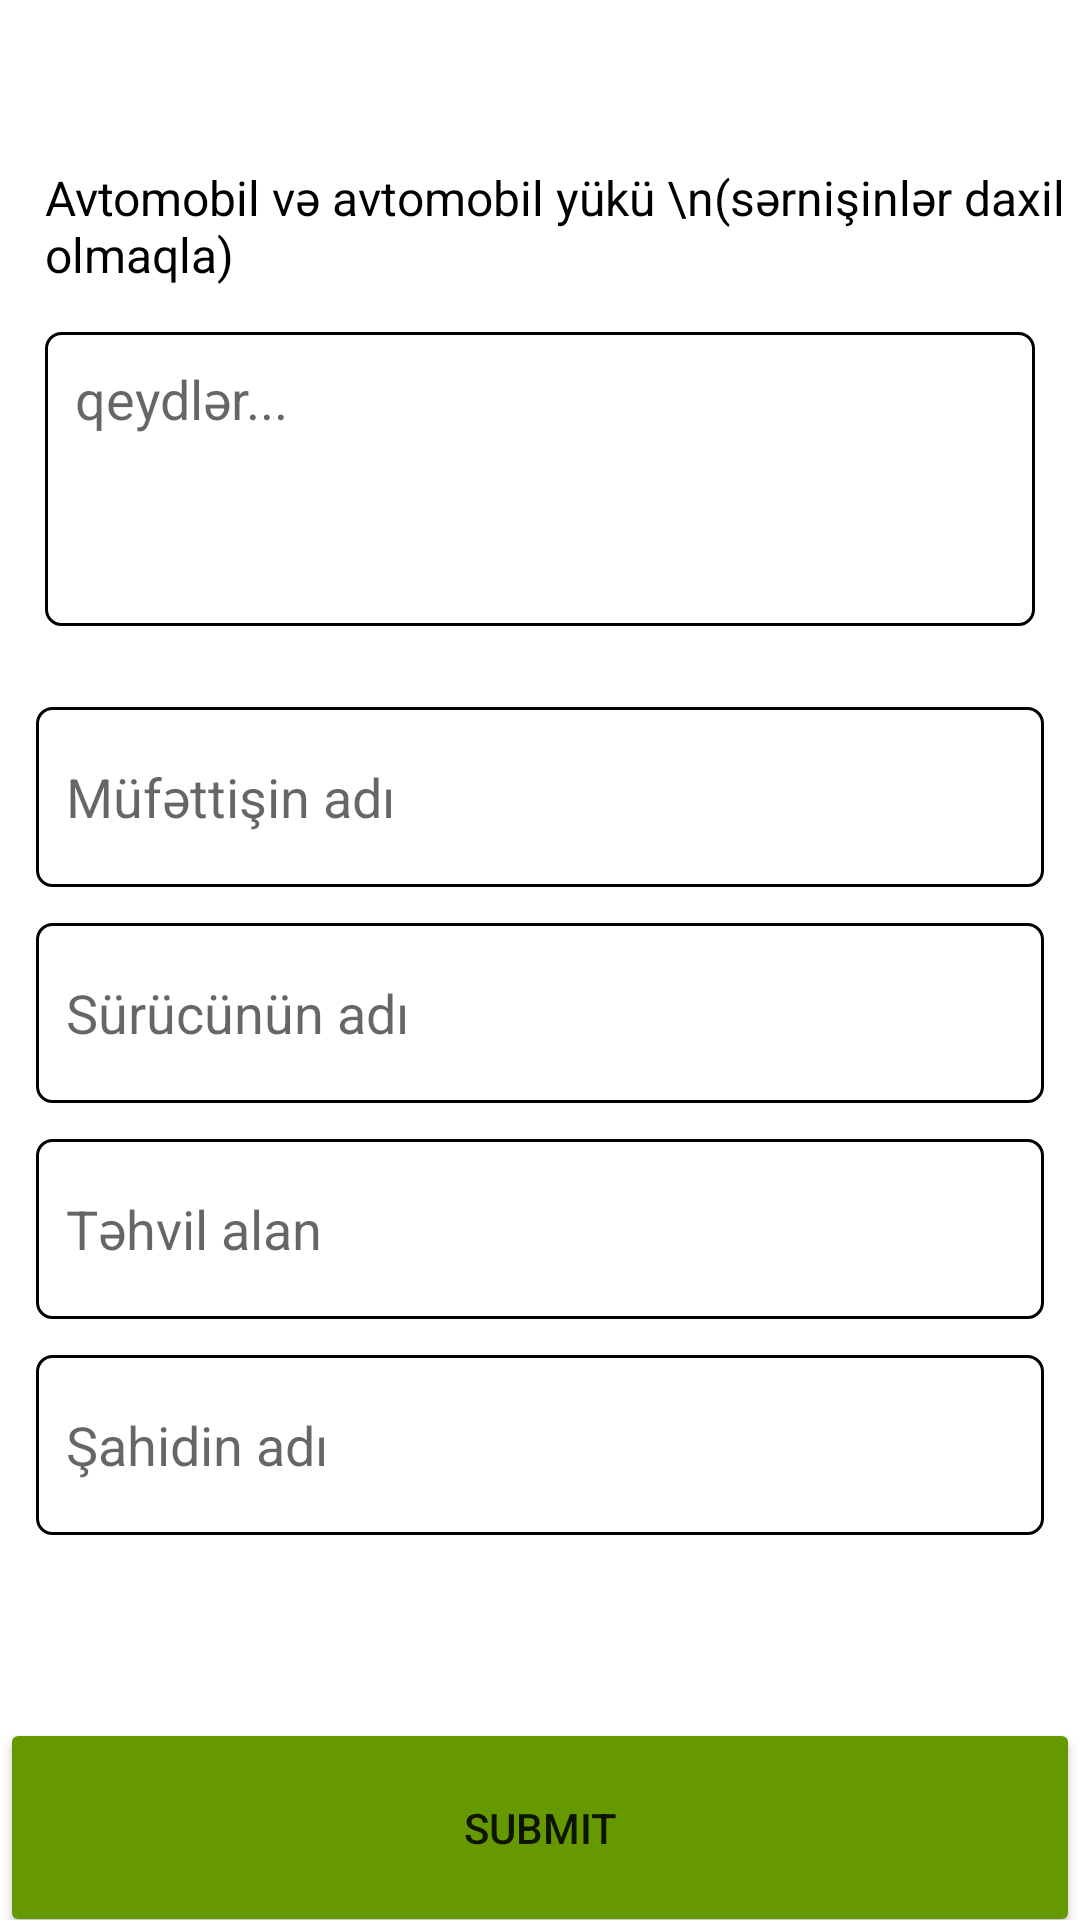

Android layout source for this screen:
<!-- AndroidManifest.xml: application theme Theme.MaterialComponents.DayNight.NoActionBar -->
<!-- res/layout/fragment_vehicle_load.xml -->
<?xml version="1.0" encoding="utf-8"?>
<FrameLayout xmlns:android="http://schemas.android.com/apk/res/android"
    xmlns:app="http://schemas.android.com/apk/res-auto"
    xmlns:tools="http://schemas.android.com/tools"
    android:layout_width="match_parent"
    android:layout_height="match_parent"
    tools:context=".ui.rigsafetyform.fraqments.Rig_Fragment">

    <LinearLayout
        android:layout_width="match_parent"
        android:layout_height="match_parent"
        android:orientation="vertical">

        <LinearLayout
            android:layout_width="match_parent"
            android:layout_height="wrap_content"
            android:layout_margin="15dp"
            android:orientation="horizontal"/>

        <TextView
            android:id="@+id/textView"
            android:layout_width="match_parent"
            android:layout_height="wrap_content"
            android:layout_marginLeft="15dp"
            android:layout_marginTop="25dp"
            android:text="Avtomobil və avtomobil yükü \n(sərnişinlər daxil olmaqla)"
            android:textColor="@color/black"
            android:textSize="16sp" />

        <EditText
            android:id="@+id/editText_rig_comment"
            android:layout_width="match_parent"
            android:layout_height="98dp"
            android:layout_margin="15dp"
            android:ems="10"
            android:hint="qeydlər..."
            android:inputType="textPersonName"
            android:background="@drawable/edittext_background"
            android:gravity="top"/>

        <EditText
            android:id="@+id/editText_rig_inspector_name"
            android:layout_width="match_parent"
            android:layout_height="60dp"
            android:layout_marginLeft="12dp"
            android:layout_marginTop="12dp"
            android:layout_marginRight="12dp"
            android:ems="10"
            android:hint="Müfəttişin adı"
            android:inputType="textPersonName"
            android:background="@drawable/edittext_background"/>

        <EditText
            android:id="@+id/editText_drillman_name"
            android:layout_width="match_parent"
            android:layout_height="60dp"
            android:layout_marginLeft="12dp"
            android:layout_marginTop="12dp"
            android:layout_marginRight="12dp"
            android:ems="10"
            android:hint="Sürücünün adı "
            android:inputType="textPersonName"
            android:background="@drawable/edittext_background"/>

        <EditText
            android:id="@+id/editText_rig_witness_name"
            android:layout_width="match_parent"
            android:layout_height="60dp"
            android:layout_marginLeft="12dp"
            android:layout_marginTop="12dp"
            android:layout_marginRight="12dp"
            android:ems="10"
            android:hint="Təhvil alan"
            android:inputType="textPersonName"
            android:background="@drawable/edittext_background"/>

        <EditText
            android:id="@+id/editText_witness_name"
            android:layout_width="match_parent"
            android:layout_height="60dp"
            android:layout_marginLeft="12dp"
            android:layout_marginTop="12dp"
            android:layout_marginRight="12dp"
            android:ems="10"
            android:hint="Şahidin adı"
            android:inputType="textPersonName"
            android:background="@drawable/edittext_background"/>

        <RelativeLayout
            android:layout_width="match_parent"
            android:layout_height="match_parent">

            <Button
                android:id="@+id/button"
                android:layout_width="match_parent"
                android:layout_height="73dp"
                android:layout_alignParentBottom="true"
                android:layout_marginBottom="-6dp"
                android:backgroundTint="#669900"
                android:text="Submit" />

        </RelativeLayout>

    </LinearLayout>
</FrameLayout>
<!-- resources referenced by this layout -->
<resources>
  <!-- drawable edittext_background (drawable-v24) -->
  <shape android:shape="rectangle" xmlns:android="http://schemas.android.com/apk/res/android">
      <stroke android:color="@color/black" android:width="1dp"/>
      <corners android:radius="5dp"/>
      <solid android:color="@color/white"/>
      <padding android:bottom="10dp" android:left="10dp"
          android:right="10dp" android:top="10dp"/>
  </shape>
  <!-- not gathered from this repository: default colours our renderer supplied (Android Studio template values) -->
  <color name="black">#FF000000</color>
  <color name="white">#FFFFFFFF</color>
</resources>
